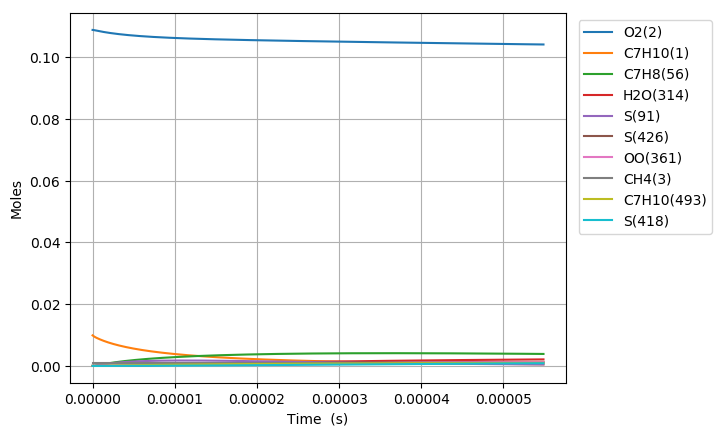

The table this chart was drawn from, first rows:
Time (s), Volume (m^3), N2, Ar, He, Ne, C7H10(1), O2(2), CH4(3), C7H10(22), C7H9(6), C7H11(26), S(72), C7H9O2(62), C7H9O2(61), S(86), S(91), S(127), C7H8(56), S(123), C7H8(208), C7H11O(87), OH(D)(150), S(292)
0.0, 0.003447, 0.8813, 0.0, 0.0, 0.0, 0.00989, 0.1088, 0.001, 0.0, 0.0, 0.0, 0.0, 0.0, 0.0, 0.0, 0.0, 0.0, 0.0, 0.0, 0.0, 0.0, 0.0, 0.0
2.8385308140962e-19, 0.003447, 0.8813, 0.0, 0.0, 0.0, 0.00989, 0.1088, 0.001, 4.3675101080069188e-17, 2.6162991302310396e-16, 2.6162982780342534e-16, 2.2588289300861682e-25, 2.2551881722075084e-25, 1.5472385545749517e-25, 1.2397717531089866e-35, 1.7108606122090022e-40, 1.6891333362986007e-35, 1.099040107735811e-29, 8.4484988416015308e-41, 9.7069136008746198e-44, 1.7413346952089618e-54, 5.1779959203700698e-49, 1.5139263960965514e-60
7.94788627946936e-19, 0.003447, 0.8813, 0.0, 0.0, 0.0, 0.00989, 0.1088, 0.001, 1.2229028302415196e-16, 7.3256375523468359e-16, 7.3256351711759137e-16, 1.3643326700654966e-24, 1.3600160871495206e-24, 9.3453193545980328e-25, 1.468434530839471e-34, 2.0311338757827767e-39, 1.9910859827664527e-34, 6.6382022434949515e-29, 1.0029636507453581e-39, 1.1524047806952306e-42, 3.8952934867075836e-53, 1.158293937811023e-47, 6.2472556362238823e-59
1.816659721021568e-18, 0.003447, 0.8813, 0.0, 0.0, 0.0, 0.00989, 0.1088, 0.001, 2.795206469121506e-16, 1.6744314347546578e-15, 1.6744308928179266e-15, 6.5686744730977788e-24, 6.526421578049451e-24, 4.4993674442106896e-24, 1.43451981967634e-33, 1.99417937280398e-38, 1.9253196530048653e-33, 3.1960086224665802e-28, 9.8462642811376518e-39, 1.131437843120798e-41, 7.6964314984016126e-52, 2.2885896879152743e-46, 2.471348402491174e-57
3.860401907170832e-18, 0.003447, 0.8813, 0.0, 0.0, 0.0, 0.00989, 0.1088, 0.001, 5.9398137468748022e-16, 3.5581667743150674e-15, 3.5581656325066079e-15, 2.8687126837745925e-23, 2.831568370337633e-23, 1.9649906161859159e-23, 1.256196626698722e-32, 1.7638291429043555e-37, 1.6526237618635152e-32, 1.3957809256667549e-27, 8.7073223144037461e-38, 1.0007439516026814e-40, 1.3695344960538129e-50, 4.0724176601007048e-45, 8.8200392244858475e-56
7.94788627946936e-18, 0.003447, 0.8813, 0.0, 0.0, 0.0, 0.00989, 0.1088, 0.001, 1.2229028302354688e-15, 7.3256373765591419e-15, 7.3256350650360239e-15, 1.1976310470596542e-22, 1.1667868419304438e-22, 8.2034376852884099e-23, 1.0352809524602169e-31, 1.4826047605028773e-36, 1.3113923274887734e-31, 5.8271105513765463e-27, 7.3163608064677761e-37, 8.4118557809252011e-40, 2.3099053115577266e-49, 6.8687166078291096e-44, 2.9800731293294768e-54
1.6122855024066416e-17, 0.003447, 0.8813, 0.0, 0.0, 0.0, 0.00989, 0.1088, 0.001, 2.4807457413207633e-15, 1.4860578281501356e-14, 1.4860573742703064e-14, 4.8927133785432793e-22, 4.6458215526005141e-22, 3.3513627109965104e-22, 8.1680916391373783e-31, 1.2155290885886355e-35, 9.6643409373430943e-31, 2.3805647513826672e-26, 5.9940235372521478e-36, 6.8965473878053899e-39, 3.7939777773053942e-48, 1.1281857371077734e-42, 9.797704835929612e-53
3.247279251326053e-17, 0.003447, 0.8813, 0.0, 0.0, 0.0, 0.00989, 0.1088, 0.001, 4.9964315634486217e-15, 2.9930458951471433e-14, 2.9930450348470103e-14, 1.977712792919666e-21, 1.7868345527654732e-21, 1.3546669124950385e-21, 6.1497452522773542e-30, 9.843671777091743e-35, 6.500532329818046e-30, 9.6226230096406771e-26, 4.8470507716614057e-35, 5.5850025545282423e-38, 6.1500437703559847e-47, 1.8288283574788691e-41, 3.1777818775020936e-51
6.517266749164874e-17, 0.003447, 0.8813, 0.0, 0.0, 0.0, 0.00989, 0.1088, 0.001, 1.0027803207533417e-14, 6.0070216124803187e-14, 6.0070200561737001e-14, 7.9522946944172566e-21, 6.5441117584674959e-21, 5.4469959715518844e-21, 4.33641310858302e-29, 7.9230467441251937e-34, 3.8958804019836383e-29, 3.8692141360343667e-25, 3.8900029853309782e-34, 4.4952954325809261e-37, 9.9039479703970676e-46, 2.9452420115819617e-40, 1.0237130877808855e-49
1.305724174484252e-16, 0.003447, 0.8813, 0.0, 0.0, 0.0, 0.00989, 0.1088, 0.001, 2.009054649501932e-14, 1.2034971609689697e-13, 1.2034968899520969e-13, 3.1892246786291561e-20, 2.2218208775977234e-20, 2.184440846741269e-20, 2.7830424108528682e-28, 6.3577513614654621e-33, 2.0592679807540916e-28, 1.5517277377031175e-24, 3.1034588164946383e-33, 3.6071907050986006e-36, 1.589639946427242e-44, 4.7276708245934155e-39, 3.2865962545940943e-48
2.613719173619781e-16, 0.003447, 0.8813, 0.0, 0.0, 0.0, 0.00989, 0.1088, 0.001, 4.0216033067256374e-14, 2.4090866905663709e-13, 2.4090861788997156e-13, 1.2773524295150993e-19, 6.7693272279538262e-20, 8.748772031491325e-20, 1.5861841193010965e-27, 5.0939463413789596e-32, 9.7576787487561549e-28, 6.2150034127836478e-24, 2.4581394540222354e-32, 2.8901409662934074e-35, 2.5470464012572916e-43, 7.5762970322835221e-38, 1.0532691699339995e-46
5.229709171890838e-16, 0.003447, 0.8813, 0.0, 0.0, 0.0, 0.00989, 0.1088, 0.001, 8.046700620079146e-14, 4.8202642085522158e-13, 4.8202628379124918e-13, 5.1127311492797472e-19, 1.8135420685274889e-19, 3.5014806791830163e-19, 8.0102954032504994e-27, 4.0782681062680211e-31, 4.2848487683601551e-27, 2.4876201288995717e-23, 1.9239969757462691e-31, 2.3138683521151988e-34, 4.0769207266505801e-42, 1.2130976175715067e-36, 3.3719362644977688e-45
1.0461689168432954e-15, 0.003447, 0.8813, 0.0, 0.0, 0.0, 0.00989, 0.1088, 0.001, 1.6096895242410561e-13, 9.6426137612747621e-13, 9.6426084804472321e-13, 2.0457524742750182e-18, 4.3152230121692937e-19, 1.4008019946978304e-18, 3.6713785255794816e-26, 3.2638758884567589e-30, 1.7991422578974161e-26, 9.9537141872196579e-23, 1.4737164823240264e-30, 1.8517952377045275e-33, 6.5203819827173825e-41, 1.9414360653323682e-35, 1.0786029977432435e-43
2.0925649161517185e-15, 0.003447, 0.8813, 0.0, 0.0, 0.0, 0.00989, 0.1088, 0.001, 3.219728446957099e-13, 1.9287291729063755e-12, 1.9287269063865656e-12, 8.1842944338553728e-18, 9.4500169173672003e-19, 5.6021504280156193e-18, 1.5800444153255742e-25, 2.6116317175566552e-29, 7.374412559033053e-26, 3.9821288056091819e-22, 1.0856267413563967e-29, 1.4817133601826209e-32, 1.0417664190525574e-39, 3.1059386971885972e-34, 3.446696835337847e-42
3.1389609154601416e-15, 0.003447, 0.8813, 0.0, 0.0, 0.0, 0.00989, 0.1088, 0.001, 4.829767367922903e-13, 2.8931948684649295e-12, 2.8931898945945246e-12, 1.7392388414369451e-17, 1.4603705472191277e-18, 1.1902247913873249e-17, 3.4322125669425626e-25, 7.4680694315485423e-29, 1.5781906280217401e-25, 8.4624215792479376e-22, 2.9642431904787212e-29, 4.2369739521519637e-32, 3.8315552535263815e-39, 1.1430683286949725e-33, 1.5726738968033917e-41
4.185356914768565e-15, 0.003447, 0.8813, 0.0, 0.0, 0.0, 0.00989, 0.1088, 0.001, 6.4398062871384658e-13, 3.8576584657125258e-12, 3.8576498126998208e-12, 2.9670003196221342e-17, 1.9760102096528267e-18, 2.0299803722865893e-17, 5.9236759646232802e-25, 1.5752920596947457e-28, 2.701988195217184e-25, 1.4436246558587944e-21, 6.0029791941464119e-29, 8.9372333660345798e-32, 9.7110312739038433e-39, 2.8987441798515095e-33, 4.6850357344595335e-41
6.2781489133854114e-15, 0.003447, 0.8813, 0.0, 0.0, 0.0, 0.00989, 0.1088, 0.001, 9.6598841214618914e-13, 5.7865807401606444e-12, 5.7865624436642728e-12, 6.1429113307614884e-17, 3.0073656158733118e-18, 4.2013520825757974e-17, 1.2406978222877288e-24, 4.3028426612973981e-28, 5.6133402180467273e-25, 2.9889115355739505e-21, 1.536005457619486e-28, 2.4410971242241779e-31, 3.3920563283823055e-38, 1.0134971003831095e-32, 2.0487128165338192e-40
8.370940912002258e-15, 0.003447, 0.8813, 0.0, 0.0, 0.0, 0.00989, 0.1088, 0.001, 1.2879961949349073e-12, 7.7154953100740704e-12, 7.715463785025608e-12, 1.0447568683195799e-16, 4.0387245159508895e-18, 7.1429629552345486e-17, 2.124115843245045e-24, 9.0033465649429271e-28, 9.5641160196267732e-25, 5.0834208479464836e-21, 3.0369668570419987e-28, 5.1076634746127589e-31, 8.467664188954911e-38, 2.5320070272525186e-32, 5.9643944087657629e-40
1.0463732910619103e-14, 0.003447, 0.8813, 0.0, 0.0, 0.0, 0.00989, 0.1088, 0.001, 1.6100039770340277e-12, 9.6444016337323394e-12, 9.6443530305922805e-12, 1.5961576248627793e-16, 5.0700933812334206e-18, 1.0908969107280287e-16, 3.2594092451612429e-24, 1.6390836198519493e-27, 1.4627398297275477e-24, 7.7663806520204884e-21, 5.2292917790373633e-28, 9.2983910485182511e-31, 1.7947464819691779e-37, 5.3709437610985386e-32, 1.4469926938994915e-39
1.4649316907852794e-14, 0.003447, 0.8813, 0.0, 0.0, 0.0, 0.00989, 0.1088, 0.001, 2.2540195391201627e-12, 1.3502189082595224e-11, 1.3502094475968271e-11, 3.0693464959404221e-16, 7.1327996966549137e-18, 2.096012780419032e-16, 6.3014142326360515e-24, 4.3279913748484112e-27, 2.8153505216248498e-24, 1.4934600490217108e-20, 1.2086847037429202e-27, 2.4550742410932216e-30, 6.5542855886141232e-37, 1.9665321679842135e-31, 7.4627158000279319e-39
2.302048490232018e-14, 0.003447, 0.8813, 0.0, 0.0, 0.0, 0.00989, 0.1088, 0.001, 3.5420506548956977e-12, 2.1217664133716523e-11, 2.1217430098061833e-11, 7.4881316807742356e-16, 1.125815769293827e-17, 5.104431985528239e-16, 1.5452056452771102e-23, 1.6737952542650184e-26, 6.8676077847649541e-24, 3.6436067705916068e-20, 3.6442123791615947e-27, 9.493404614864394e-30, 4.124396544650252e-36, 1.2452260013807354e-30, 8.005462278601286e-38
3.1391652896787564e-14, 0.003447, 0.8813, 0.0, 0.0, 0.0, 0.00989, 0.1088, 0.001, 4.8300817594659849e-12, 2.8933006389578142e-11, 2.8932569204075015e-11, 1.3871705164546001e-15, 1.5383444213138514e-17, 9.4404320187225927e-16, 2.8694829012729435e-23, 4.1543905344950686e-26, 1.2711411295049811e-23, 6.7499009145328051e-20, 7.5573309298296442e-27, 2.3560169321224379e-29, 1.3365616382445972e-35, 4.0524387644037002e-30, 3.3271260469545361e-37
4.8133988885722334e-14, 0.003447, 0.8813, 0.0, 0.0, 0.0, 0.00989, 0.1088, 0.001, 7.4061439350011141e-12, 4.4363295972853947e-11, 4.4362258127676511e-11, 3.2530619231613921e-15, 2.3633806557989645e-17, 2.2060601578152148e-15, 6.7451354631034325e-23, 1.5092394522864264e-25, 2.9727001432513453e-23, 1.5829985360137068e-19, 1.9934448186601567e-26, 8.5569172274384831e-29, 7.5426616040533718e-35, 2.313518260213595e-29, 3.0196839373548784e-36
6.232428021775929e-14, 0.003447, 0.8813, 0.0, 0.0, 0.0, 0.00989, 0.1088, 0.001, 9.5895353205924312e-12, 5.7441126872389718e-11, 5.7439374858186836e-11, 5.4495600697356584e-15, 3.0626341782983539e-17, 3.6856647583266942e-15, 1.1310954558160547e-22, 3.2116645523909001e-25, 4.9681199033814932e-23, 2.6519502441165766e-19, 3.5161814672286893e-26, 1.8205889469629773e-28, 1.9717176094340677e-34, 6.0854209233792634e-29, 9.5179879728501822e-36
7.651457154979625e-14, 0.003447, 0.8813, 0.0, 0.0, 0.0, 0.00989, 0.1088, 0.001, 1.1772926673996509e-11, 7.0518585154112146e-11, 7.0515927304678615e-11, 8.2102352382603842e-15, 3.7618677748531762e-17, 5.5377803802556893e-15, 1.7051804016325207e-22, 5.8736071290100924e-25, 7.466236530114867e-23, 3.9955389319099781e-19, 5.4705684600871448e-26, 3.3289404127653428e-28, 4.2874317056425987e-34, 1.3322411140860736e-28, 2.4585833778616181e-35
9.070486288183321e-14, 0.003447, 0.8813, 0.0, 0.0, 0.0, 0.00989, 0.1088, 0.001, 1.3956317995213681e-11, 8.3595673674192515e-11, 8.3591915542315125e-11, 1.1535012268541493e-14, 4.4610815987235881e-17, 7.7595508535721329e-15, 2.3967527298945384e-22, 9.6928590386815204e-25, 1.0463195673802677e-22, 5.6137559606783972e-19, 7.8532583735816233e-26, 5.4925382726408626e-28, 8.1502090837820796e-34, 2.5487129274522046e-28, 5.376294997366632e-35
1.0489515421387018e-13, 0.003447, 0.8813, 0.0, 0.0, 0.0, 0.00989, 0.1088, 0.001, 1.6139709284244215e-11, 9.667239549816851e-11, 9.666733965078981e-11, 1.5423811470035129e-14, 5.1602758140589105e-17, 1.0347910641618827e-14, 3.2057958431858444e-22, 1.4883556239698331e-24, 1.3954860448330421e-22, 7.5065928330861195e-19, 1.0660449252274177e-25, 8.4323374612995301e-28, 1.4125377540135291e-33, 4.4448215589180275e-28, 1.0518442487258561e-34
1.332757368779441e-13, 0.003447, 0.8813, 0.0, 0.0, 0.0, 0.00989, 0.1088, 0.001, 2.0506491765745956e-11, 1.2282474969908041e-10, 1.2281649575394827e-10, 2.4893202701130267e-14, 6.5586059875159425e-17, 1.6613756891265322e-14, 5.1762374234552706e-22, 3.0132424141303488e-24, 2.2407946688197458e-22, 1.2116099596766598e-18, 1.7535754859201293e-25, 1.7065437762404386e-27, 3.479812106591988e-33, 1.1081703626058033e-27, 3.1679715756909893e-34
1.5881826127561064e-13, 0.003447, 0.8813, 0.0, 0.0, 0.0, 0.00989, 0.1088, 0.001, 2.4436595889020862e-11, 1.4636064365755207e-10, 1.4634880768212209e-10, 3.5343853594817687e-14, 7.8170376472262105e-17, 2.3477475650880034e-14, 7.3512272592761542e-22, 5.0627810733569336e-24, 3.1668106997827233e-22, 1.7203782088227647e-18, 2.5141031331938131e-25, 2.8663532778141908e-27, 6.7573723963310373e-33, 2.1746496189756254e-27, 7.151168905707074e-34
1.8436078567327717e-13, 0.003447, 0.8813, 0.0, 0.0, 0.0, 0.00989, 0.1088, 0.001, 2.8366699908013557e-11, 1.6989539589068e-10, 1.6987929303696457e-10, 4.7620731209152191e-14, 9.0754082542553549e-17, 3.1482573765628396e-14, 9.9065714454494937e-22, 7.8885897248286848e-24, 4.2468538044276084e-22, 2.3181117292799548e-18, 3.4067783496501983e-25, 4.4647467801191402e-27, 1.1917849737626914e-32, 3.8750802797052096e-27, 1.4366586380638245e-33
2.099033100709437e-13, 0.003447, 0.8813, 0.0, 0.0, 0.0, 0.00989, 0.1088, 0.001, 3.2296803822724807e-11, 1.9342902370509468e-10, 1.9340795227880793e-10, 6.1723375225665974e-14, 1.0333718733880543e-16, 4.0611744607770853e-14, 1.2842174109907624e-21, 1.1618384848308585e-23, 5.4785884847326598e-22, 3.0048063109639639e-18, 4.4296029701045914e-25, 6.5735386222575298e-27, 1.9565336384951249e-32, 6.427705399277089e-27, 2.651899398909592e-33
2.3544583446861024e-13, 0.003447, 0.8813, 0.0, 0.0, 0.0, 0.00989, 0.1088, 0.001, 3.6226907633155343e-11, 2.1696154386544303e-10, 2.1693478586108409e-10, 7.7651332225690356e-14, 1.1591969982807311e-16, 5.0848223532907011e-14, 1.6157940817627098e-21, 1.6378194850466505e-23, 6.8597523823446849e-22, 3.7804578804477212e-18, 5.5806410593146419e-25, 9.2634872646835498e-27, 3.0371637027065346e-32, 1.0082390610777632e-26, 4.5833237025596379e-33
2.6098835886627675e-13, 0.003447, 0.8813, 0.0, 0.0, 0.0, 0.00989, 0.1088, 0.001, 4.0157011339305875e-11, 2.4049297281842149e-10, 2.4045979423553351e-10, 9.5404150481571878e-14, 1.2850162880215519e-16, 6.2175563846879836e-14, 1.9853777485777897e-21, 2.2293670800646323e-23, 8.3881260457191068e-22, 4.6450624272215809e-18, 6.8579920227580455e-25, 1.2605045497262956e-26, 4.5065330880479805e-32, 1.5117699990407012e-26, 7.5075298623217077e-33
2.8653088326394326e-13, 0.003447, 0.8813, 0.0, 0.0, 0.0, 0.00989, 0.1088, 0.001, 4.4087114941177107e-11, 2.6402332680331222e-10, 2.6398297785458972e-10, 1.1498137757239361e-13, 1.4108298294778977e-16, 7.4577526269646024e-14, 2.3929589887141675e-21, 2.9490779368765054e-23, 1.0061518013469788e-21, 5.5986159836460694e-18, 8.2597801520078534e-25, 1.6668754326803985e-26, 6.442737414012431e-32, 2.184019127570147e-26, 1.175861294045082e-32
3.3761593205927633e-13, 0.003447, 0.8813, 0.0, 0.0, 0.0, 0.00989, 0.1088, 0.001, 5.194732183208433e-11, 3.1108087372377162e-10, 3.110238726382451e-10, 1.5960724658524986e-13, 1.662440008947137e-16, 1.0254146250813492e-13, 3.3220764566183362e-21, 4.8235329290828511e-23, 1.3834739754658002e-21, 7.7725545453007624e-18, 1.1429293688270207e-24, 2.7245194491214825e-26, 1.2053700112316826e-31, 4.1719608246466334e-26, 2.5908323505125333e-32
3.887009808546094e-13, 0.003447, 0.8813, 0.0, 0.0, 0.0, 0.00989, 0.1088, 0.001, 5.9807528305882129e-11, 3.5813431002013528e-10, 3.580574738354492e-10, 2.1152531596071598e-13, 1.9140282072142461e-16, 1.3461463894726244e-13, 4.403071021719835e-21, 7.362438836132555e-23, 1.8162496007369645e-21, 1.0302242959723213e-17, 1.5074700884768987e-24, 4.1557962310559306e-26, 2.0593099776171155e-31, 7.2747630247198912e-26, 5.1037313411485666e-32
4.908710784452755e-13, 0.003447, 0.8813, 0.0, 0.0, 0.0, 0.00989, 0.1088, 0.001, 7.5527940002168024e-11, 4.522293337767777e-10, 4.5210280994901179e-10, 3.3722357764952215e-13, 2.4171412431324682e-16, 2.1060567626265369e-13, 7.0203899022407699e-21, 1.4839754717056283e-22, 2.8416427193083802e-21, 1.6428751659174608e-17, 2.3737409929389813e-24, 8.3651895835965156e-26, 4.9663917530112069e-31, 1.8256534719234757e-25, 1.5646949369435515e-31
5.756652688403971e-13, 0.003447, 0.8813, 0.0, 0.0, 0.0, 0.00989, 0.1088, 0.001, 8.8574804833063125e-11, 5.3031031459438336e-10, 5.301318821492544e-10, 4.6366240019036083e-13, 2.8346294071639899e-16, 2.8511963627490744e-13, 9.6532416847349708e-21, 2.3955550612439889e-22, 3.8471186187787991e-21, 2.259364998488463e-17, 3.2252835468862415e-24, 1.3488763092843453e-25, 9.0102246212149982e-31, 3.4181529212471526e-25, 3.3454210443928805e-31
6.604594592355186e-13, 0.003447, 0.8813, 0.0, 0.0, 0.0, 0.00989, 0.1088, 0.001, 1.016216685148141e-10, 6.0838144793491751e-10, 6.0814090589203853e-10, 6.1014586238552718e-13, 3.2520649126747732e-16, 3.6947726059513966e-13, 1.2703569885002287e-20, 3.621061027026374e-22, 4.9854329825910479e-21, 2.9738331138242188e-17, 4.190873695047322e-24, 2.0366658805460878e-25, 1.4997817557738533e-30, 5.8642655800438376e-25, 6.4192610888841705e-31
7.367742305911279e-13, 0.003447, 0.8813, 0.0, 0.0, 0.0, 0.00989, 0.1088, 0.001, 1.1336384484588405e-10, 6.7863744436276264e-10, 6.7833189947816169e-10, 7.5910549679688102e-13, 3.6277139622469534e-16, 4.5341944120212249e-13, 1.5805523341213022e-20, 5.0312298033293268e-22, 6.1181486563655101e-21, 3.7006162274352991e-17, 5.15284197224143e-24, 2.8269957987579178e-25, 2.243080413886646e-30, 9.0033310048313466e-25, 1.0753829078900257e-30
8.130890019467373e-13, 0.003447, 0.8813, 0.0, 0.0, 0.0, 0.00989, 0.1088, 0.001, 1.2510602024616897e-10, 7.4888618531584305e-10, 7.485066792189823e-10, 9.2427588458848017e-13, 4.0033242138009075e-16, 5.4461400821920041e-13, 1.9245103582803641e-20, 6.7680722253149723e-22, 7.3487339692694225e-21, 4.506744242970775e-17, 6.1988622519926086e-24, 3.7991277173967463e-25, 3.2162858286056274e-30, 1.3240344054880414e-24, 1.7087088629843982e-30
8.894037733023467e-13, 0.003447, 0.8813, 0.0, 0.0, 0.0, 0.00989, 0.1088, 0.001, 1.3684819471567757e-10, 8.1912798899325128e-10, 8.1866525713463975e-10, 1.1056450058367661e-12, 4.3788973688823235e-16, 6.4274276253539067e-13, 2.3022060266803908e-20, 8.8660692270623833e-22, 8.6728948820167793e-21, 5.3922094482334974e-17, 7.3252597303870223e-24, 4.9718583924257636e-25, 4.4555706155198974e-30, 1.8795854026796363e-24, 2.5998316920870002e-30
9.657185446579561e-13, 0.003447, 0.8813, 0.0, 0.0, 0.0, 0.00989, 0.1088, 0.001, 1.4859036825441752e-10, 8.8936315979054705e-10, 8.8880764523659176e-10, 1.3032008492897241e-12, 4.7544350552163689e-16, 7.475013085662136e-13, 2.7136143230848672e-20, 1.135982282928209e-21, 1.0086523631407973e-20, 6.3570044745211592e-17, 8.5285189661142266e-24, 6.3639789299653189e-25, 5.9979506508710056e-30, 2.5906981098436165e-24, 3.8152931407470135e-30
1e-12, 0.003447, 0.8813, 0.0, 0.0, 0.0, 0.00989, 0.1088, 0.001, 1.538650846365247e-10, 9.2091150883504782e-10, 9.2031112984887386e-10, 1.3972107652863748e-12, 4.9231196870410461e-16, 7.9664023387654549e-13, 2.9093904174403649e-20, 1.261808691585211e-21, 1.0749613597243664e-20, 6.8162213295097939e-17, 9.0931566664303133e-24, 7.0657389537756734e-25, 6.7994808048129374e-30, 2.9674455337120989e-24, 4.4865370462648104e-30
1.0420333160135656e-12, 0.003447, 0.8813, 0.0, 0.0, 0.0, 0.00989, 0.1088, 0.001, 1.6033254086239586e-10, 9.595919886096752e-10, 9.5893385552738619e-10, 1.5169314125945895e-12, 5.1299388283712964e-16, 8.585987443383432e-13, 3.1587102497920488e-20, 1.4284055230772636e-21, 1.1585694548078368e-20, 7.401122288660337e-17, 9.8052803348745089e-24, 7.9942743821905694e-25, 7.8812327378148851e-30, 3.4827029239594329e-24, 5.430317329836295e-30
1.118348087369175e-12, 0.003447, 0.8813, 0.0, 0.0, 0.0, 0.00989, 0.1088, 0.001, 1.7207471253961873e-10, 1.0298147536949156e-09, 1.0290439000007478e-09, 1.7468247022132477e-12, 5.5054101762401227e-16, 9.7575682553907766e-13, 3.637468827458758e-20, 1.7673609009250861e-21, 1.3166652775497554e-20, 8.5245561725761941e-17, 1.115233046058137e-23, 9.88152408542178e-25, 1.0143808006796435e-29, 4.5824487876864839e-24, 7.5290655395883378e-30
1.1946628587247846e-12, 0.003447, 0.8813, 0.0, 0.0, 0.0, 0.00989, 0.1088, 0.001, 1.8381688328609167e-10, 1.1000317209447405e-09, 1.099137790641472e-09, 1.9928687335286266e-12, 5.880850520693389e-16, 1.0987096536598655e-12, 4.1498650953219686e-20, 2.1563446699950619e-21, 1.4825810061522758e-20, 9.7272997155118015e-17, 1.2566598544004811e-23, 1.2044501519979933e-24, 1.2824606409332004e-29, 5.9182650915818601e-24, 1.0204700380172389e-29
1.270977630080394e-12, 0.003447, 0.8813, 0.0, 0.0, 0.0, 0.00989, 0.1088, 0.001, 1.9555905310181966e-10, 1.1702431446895127e-09, 1.1692155394254168e-09, 2.2550515308542632e-12, 6.2562612217307857e-16, 1.2272028982995409e-12, 4.6958741112187306e-20, 2.598865056945973e-21, 1.6559734263522075e-20, 1.100934679480599e-16, 1.404514731412712e-23, 1.4501974416031053e-24, 1.5962975969656176e-29, 7.5198681284436737e-24, 1.3559554184754655e-29
1.3472924014360035e-12, 0.003447, 0.8813, 0.0, 0.0, 0.0, 0.00989, 0.1088, 0.001, 2.0730122198680724e-10, 1.2404492680262995e-09, 1.2392771583195318e-09, 2.5333611274054132e-12, 6.6316435792954622e-16, 1.3609934623503967e-12, 5.2754709515260174e-20, 3.0984422562458704e-21, 1.8365144830121338e-20, 1.2370691567557309e-16, 1.558516925470674e-23, 1.7272704830238196e-24, 1.9598644018841273e-29, 9.4183209204343783e-24, 1.7705188842083533e-29
1.423607172791613e-12, 0.003447, 0.8813, 0.0, 0.0, 0.0, 0.00989, 0.1088, 0.001, 2.1904338994105827e-10, 1.3106503235847067e-09, 1.3093226592819103e-09, 2.8277855652483228e-12, 7.0069988373735047e-16, 1.4998487161641274e-12, 5.8886307110550366e-20, 3.6586084197853674e-21, 2.0238902466412312e-20, 1.3811328451660134e-16, 1.7183977847623655e-23, 2.0375449330638702e-24, 2.3771637436890007e-29, 1.1645941359416881e-23, 2.2762526245123223e-29
1.4999219441472224e-12, 0.003447, 0.8813, 0.0, 0.0, 0.0, 0.00989, 0.1088, 0.001, 2.3078555696457656e-10, 1.3808465335799108e-09, 1.3793520542617886e-09, 3.1383128953008744e-12, 7.3823281842216317e-16, 1.6435464445219487e-12, 6.5353285030525817e-20, 4.2829076454712141e-21, 2.2178008418324004e-20, 1.5331252124366743e-16, 1.8839006750442217e-23, 2.3828958961635975e-24, 2.8522295824006887e-29, 1.4236295693569128e-23, 2.8861839952114803e-29
1.576236715502832e-12, 0.003447, 0.8813, 0.0, 0.0, 0.0, 0.00989, 0.1088, 0.001, 2.4252772305736513e-10, 1.4510381106987842e-09, 1.4493653551995592e-09, 3.4649311773205709e-12, 7.7576327571253103e-16, 1.7918739605067352e-12, 7.2155394591760645e-20, 4.9748959521737008e-21, 2.4179592514488227e-20, 1.6930457500374504e-16, 2.0547799488750778e-23, 2.7651979394273093e-24, 3.3891199635984774e-29, 1.7224092033660131e-23, 3.6142890105300714e-29
1.6525514868584414e-12, 0.003447, 0.8813, 0.0, 0.0, 0.0, 0.00989, 0.1088, 0.001, 2.542698882194269e-10, 1.5212252579408982e-09, 1.519362574026736e-09, 3.8076284799380868e-12, 8.1329136416722686e-16, 1.9446282645035483e-12, 7.9292387295633606e-20, 5.738141265370604e-21, 2.6240915311922774e-20, 1.8608939735622144e-16, 2.2308011744952302e-23, 3.1863250805670688e-24, 3.9919193117456663e-29, 2.0645199161836879e-23, 4.4754890748800624e-29
1.7288662582140508e-12, 0.003447, 0.8813, 0.0, 0.0, 0.0, 0.00989, 0.1088, 0.001, 2.6601205245076465e-10, 1.5914081698025078e-09, 1.5893437226659922e-09, 4.1663928806229787e-12, 8.5081718779749039e-16, 2.1016148602121298e-12, 8.676401482761264e-20, 6.5762233919433745e-21, 2.835935211833419e-20, 2.0366694198093576e-16, 2.411739763084353e-23, 3.6481508133878611e-24, 4.6647301661009649e-29, 2.4536504414051789e-23, 5.4856681315325447e-29
1.8051810295696603e-12, 0.003447, 0.8813, 0.0, 0.0, 0.0, 0.00989, 0.1088, 0.001, 2.7775421575138032e-10, 1.6615870317313732e-09, 1.659308813031126e-09, 4.5412124657141238e-12, 8.8834084575128174e-16, 2.2626482998275038e-12, 9.4570029057890388e-20, 7.4927340160894732e-21, 3.0532400349231461e-20, 2.2203716481106675e-16, 2.5973815100868567e-23, 4.1525480886269596e-24, 5.4116777503633542e-29, 2.8935978882203241e-23, 6.6616642053109651e-29
1.8814958009252698e-12, 0.003447, 0.8813, 0.0, 0.0, 0.0, 0.00989, 0.1088, 0.001, 2.8949637812127626e-10, 1.7317620217105542e-09, 1.7292578570271351e-09, 4.9320753303510438e-12, 9.2586243319815904e-16, 2.4275506002465766e-12, 1.0271018203995592e-19, 8.4912766715860526e-21, 3.2757658154922843e-20, 2.412000236431624e-16, 2.787520815398479e-23, 4.7013893532891988e-24, 6.236901759493543e-29, 3.3882487474019568e-23, 8.0212902598992476e-29
1.9578105722808793e-12, 0.003447, 0.8813, 0.0, 0.0, 0.0, 0.00989, 0.1088, 0.001, 3.0123853956045426e-10, 1.8019333094380038e-09, 1.7991908665501663e-09, 5.3389695785185904e-12, 9.6338204092905758e-16, 2.5961520634713083e-12, 1.1118422601151946e-19, 9.5754667393686289e-21, 3.5032835491705306e-20, 2.6115547833742344e-16, 2.9819618040951404e-23, 5.2965465230692951e-24, 7.1445621468906308e-29, 3.9415887071328849e-23, 9.5833223447735812e-29
2.0341253436364887e-12, 0.003447, 0.8813, 0.0, 0.0, 0.0, 0.00989, 0.1088, 0.001, 3.1298070006891604e-10, 1.8721010572175472e-09, 1.8691078534875487e-09, 5.7618833230182566e-12, 1.0008997557113705e-15, 2.7682903856337019e-12, 1.1999191339391896e-19, 1.0748931423702709e-20, 3.7355742098319123e-20, 2.8190349059797211e-16, 3.1805170206752111e-23, 5.9398910016243382e-24, 8.1388355791982421e-29, 4.5576919585785505e-23, 1.1367510822897618e-28
2.110440114992098e-12, 0.003447, 0.8813, 0.0, 0.0, 0.0, 0.00989, 0.1088, 0.001, 3.2472285964666304e-10, 1.9422654201564257e-09, 1.9390088297177923e-09, 6.2008046854669676e-12, 1.038415660431418e-15, 2.9438104594491055e-12, 1.2913299679209715e-19, 1.2015309741626166e-20, 3.9724284830092627e-20, 3.0344402392368594e-16, 3.38300721502989e-23, 6.6332936825326535e-24, 9.2239148366321233e-29, 5.2407188173043015e-23, 1.3394582842260484e-28
2.1867548863477077e-12, 0.003447, 0.8813, 0.0, 0.0, 0.0, 0.00989, 0.1088, 0.001, 3.3646501829369666e-10, 2.0124265466991651e-09, 2.0088938071106071e-09, 6.6557217962833281e-12, 1.0759298345246211e-15, 3.1225638403513059e-12, 1.3860722899431045e-19, 1.3378252500455093e-20, 4.2136460454531019e-20, 3.2577704347595961e-16, 3.5892610091553016e-23, 7.378624958256175e-24, 1.0404007703565568e-28, 5.9949093069389127e-23, 1.5686248675559046e-28
... 908 more rows
